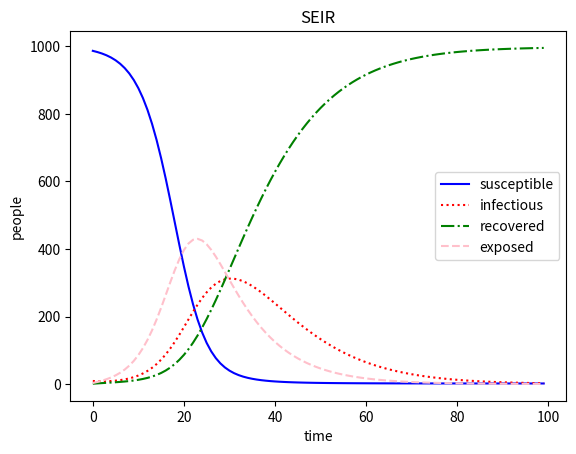

Generate this figure with matplotlib: (Note: this script raises an exception after producing the figure.)
import matplotlib.pyplot as plt
import numpy as np


# more great design
class BaseModel(object):

    def __init__(self, name):
        # model name
        self.name = name
        # line color
        self.color = ['b', 'r', 'g', 'pink', 'grey']
        # line label
        self.label = ['susceptible', 'infectious', 'recovered', 'exposed', 'death']
        # line style
        self.style = ['-', ':', '-.', '--', '-']
        # all people
        self.a = 1e3
        # susceptible people
        self.s = self.a - 10
        # exposed people
        self.e = 0
        # infectious people
        self.i = self.a - self.s
        # recovered people
        self.r = 0
        # death people
        self.d = 0
        # a2b is probability of a to b
        self.s2e = 0.3/self.a
        self.e2i = 0.1
        self.s2i = self.s2e*self.e2i/self.a
        self.e2r = 0.2
        self.i2r = 0.1
        self.i2d = 0.1

    def run(self, loop_times=30):
        # save result
        data = np.asarray([self.integrate(t) for t in range(loop_times)])
        # draw lines
        for raw in range(data.shape[1]):
            plt.plot(data[:, raw], color=self.color[raw], linestyle=self.style[raw], label=self.label[raw])
        # set axis label
        plt.xlabel('time')
        plt.ylabel('people')
        # set label
        plt.legend()
        # set title
        plt.title(self.name)
        # save figure
        plt.savefig('../LaTeX/figure/'+self.name+'.eps', format='eps')
        # clear and show figure
        plt.show()

    def integrate(self, t):
        pass


class SIR(BaseModel):

    def __init__(self):
        super().__init__('SIR')

    def integrate(self, t):
        s2i = self.i * self.s * self.s2i
        i2r = self.i * self.i2r
        self.s += -s2i
        self.i += s2i - i2r
        self.r += i2r
        return [self.s, self.i, self.r]


class SEIR(BaseModel):

    def __init__(self):
        super().__init__('SEIR')

    def integrate(self, t):
        s2e = self.s * self.s2e * (self.e+self.i)
        e2i = self.e * self.e2i
        i2r = self.i * self.i2r
        self.s += -s2e
        self.i += e2i - i2r
        self.r += i2r
        self.e += s2e - e2i
        return [self.s, self.i, self.r, self.e]


if __name__ == '__main__':
    model = SEIR()
    model.run(100)
